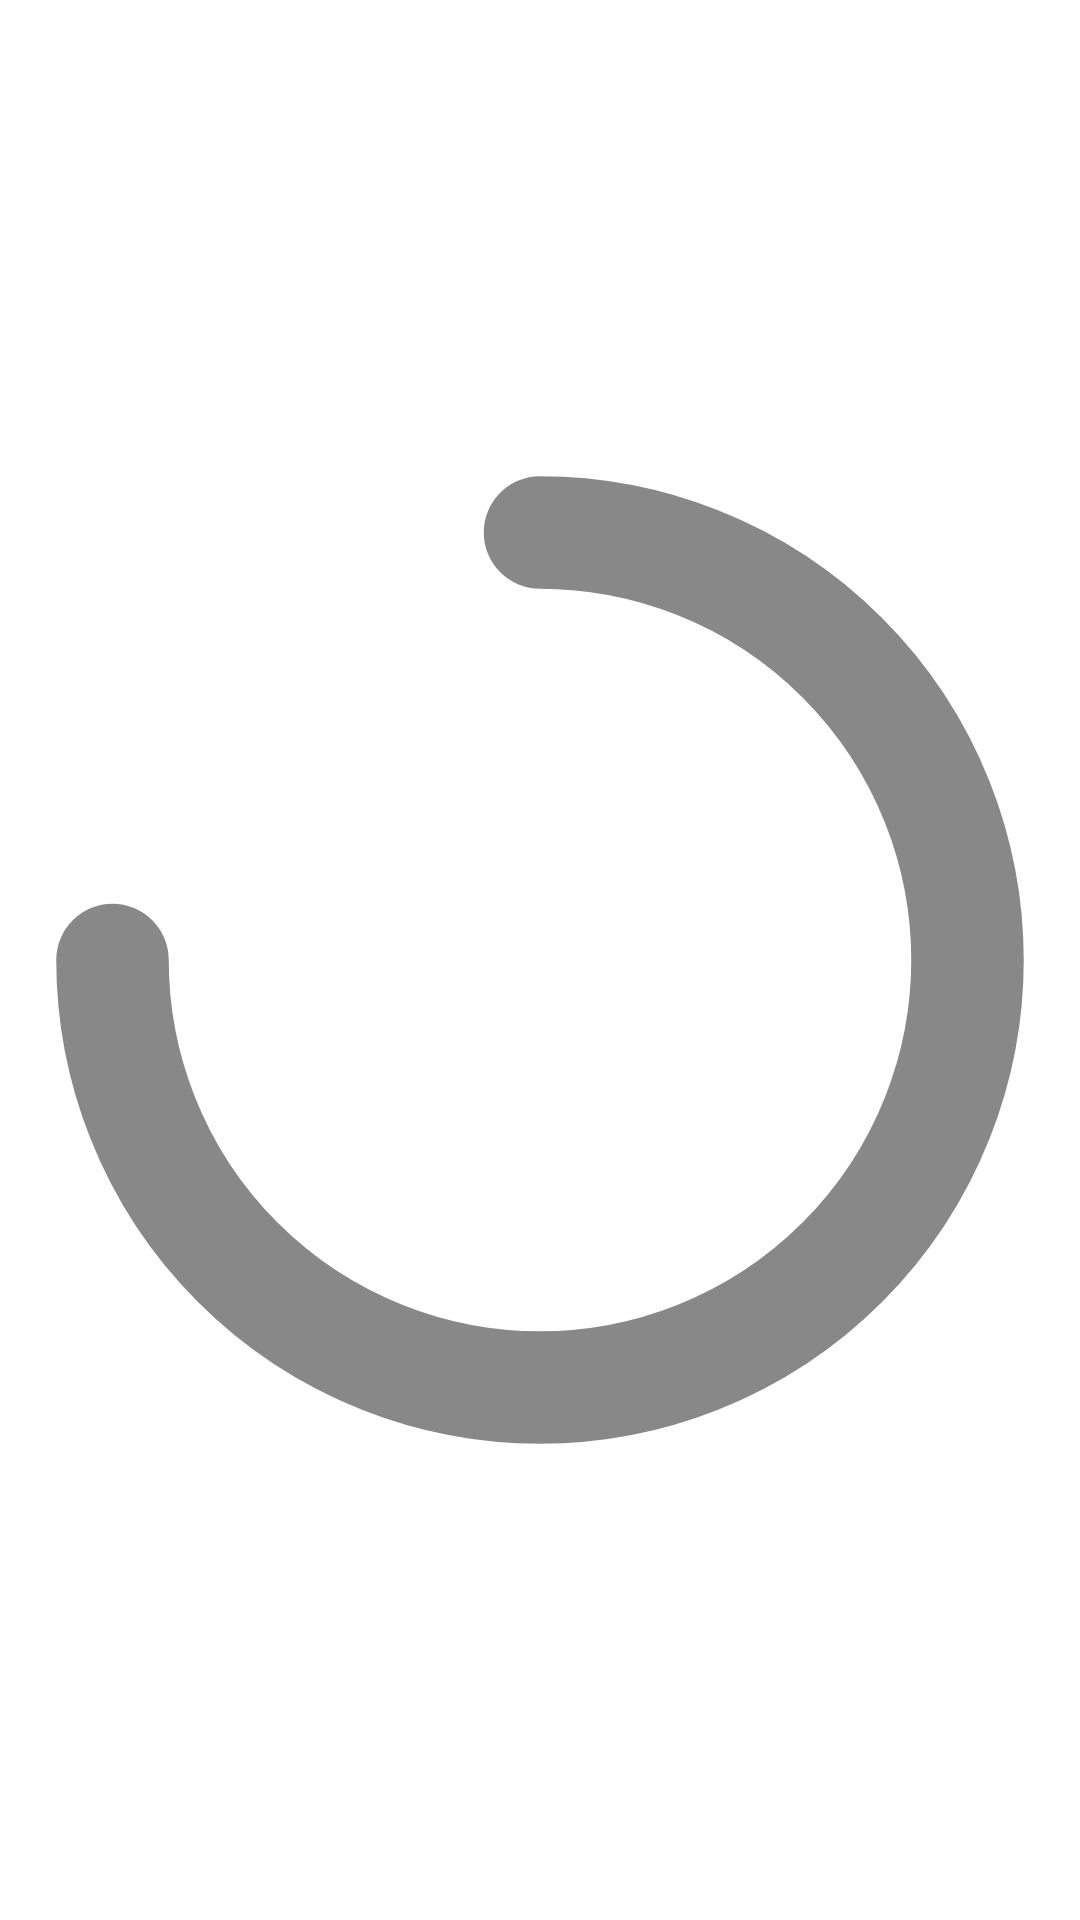

This screen was rendered from an Android layout file. Write that file and the resources it references.
<!-- AndroidManifest.xml: fallback theme Theme.MaterialComponents.DayNight.NoActionBar -->
<!-- res/layout/lm_widget_spinner.xml -->
<?xml version="1.0" encoding="utf-8"?>
<ProgressBar xmlns:android="http://schemas.android.com/apk/res/android"
    android:id="@+id/lm_spinner"
    android:layout_width="match_parent"
    android:layout_height="match_parent"
    android:indeterminate="true"
    android:indeterminateDrawable="@drawable/lm_spinner"
    android:indeterminateDuration="900"
    android:indeterminateTintMode="src_in" />
<!-- resources referenced by this layout -->
<resources>
  <!-- drawable lm_spinner (drawable) -->
  <?xml version="1.0" encoding="utf-8"?>
  <rotate xmlns:android="http://schemas.android.com/apk/res/android"
      android:drawable="@drawable/lm_spinner_ring"
      android:fromDegrees="0"
      android:pivotX="50%"
      android:pivotY="50%"
      android:toDegrees="360" />
  <!-- drawable lm_spinner_ring (drawable) -->
  <?xml version="1.0" encoding="utf-8"?>
  <vector xmlns:android="http://schemas.android.com/apk/res/android"
      android:width="24dp"
      android:height="24dp"
      android:viewportWidth="24"
      android:viewportHeight="24">
      <path
          android:fillColor="#00000000"
          android:pathData="M12,2.5 A9.5,9.5 0 1,1 2.5,12"
          android:strokeColor="#FF888888"
          android:strokeLineCap="round"
          android:strokeWidth="2.5" />
  </vector>
</resources>
